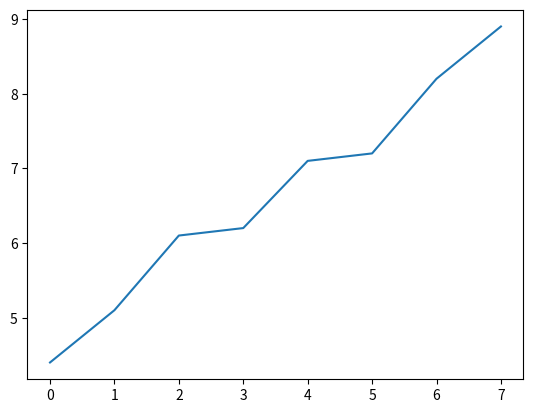

This chart was generated by the following Python code:
import pandas as pd
import numpy as np
import  matplotlib.pyplot as plt

#creacion objeto series
s = pd.Series([2,4,6,8,10])
print(s)

#creacion de un objeto serie inicializando con un diccionario de python
altura = {"Santiago":180, "Marcelo":172, "Luis":174, "Alejandra":160}
s = pd.Series(altura)
print(s)
""""
Creacion de un objeto series inicializandolo con algunos
de los elementos de un diccionario 
"""
altura = {"Santiago":180, "Marcelo":172, "Luis":174, "Alejandra":160}
s = pd.Series(altura, index = ["Marcelo","Luis"])
print(s)

#creacion de un objeto series inicializandoo con un escalar
s = pd.Series(34,["test1","test2","test3"])
print(s)

#Acceso a los elementos de un objeto o series
# cada eleemnto del objeto series tiene un identificdor unico
s = pd.Series([2,4,6,8],index=["num1","num2","num3","num4"])
print(s)
#accediendo al tercer elemento del objeto
print(s.loc["num3"])
print(s.iloc[2])

print(s.iloc[2:4])

#operaciones aritmeticas con series
print("suma de el arreglo",np.sum(s))
print(f"suma{np.sum(s)}")

temperaturas = pd.Series([4.4,5.1,6.1,6.2,7.1,7.2,8.2,8.9])
s = pd.Series(temperaturas, name="Temperaturas")
print(s)
s.plot()
plt.show()

#creacion de un objeto dataframe
personas={
    "peso":pd.Series([90,80,70,60],["Santiago","Marcelo","Luis","Alejandra"]),
    "altura":pd.Series({"Santiago":180,"Marcelo":172, "Luis":174, "Alejandra":160}),
    "hijos":pd.Series([2,3],["Luis","Marcelo"])
}
df = pd.DataFrame(personas)
print(df)
df2 = pd.DataFrame(
    personas,
    columns=["altura","peso"],
    index=["Santiago","Luis","Marcelo"]
)
print(df2)

print(df["peso"])

df3 =(df["peso"]>=60) & (df["peso"]<80)
print(df3)

#consultas avanzadas
df = df.query("altura >= 170 and peso > 70")
print(df)
#copiar un dataframe
df_copy = df.copy()
df_mod = df_copy.assign(mascotas=[1,3,])
print(df_mod) 

#eliminar una columna
del df_mod["peso"]
print(df_mod)

